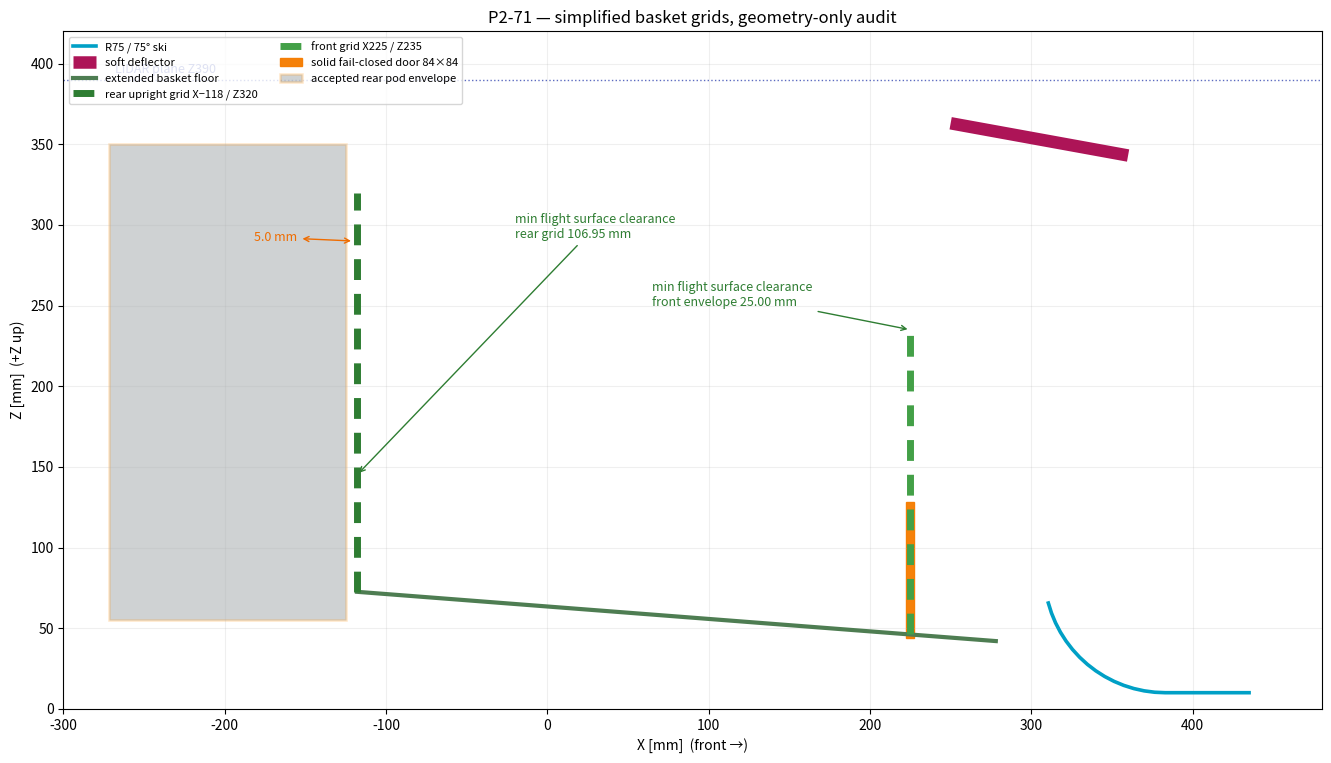

Python code for this plot: (Note: this script raises an exception after producing the figure.)
#!/usr/bin/env python3
"""P2-71 side section using the retained P2-69 trajectories."""
from __future__ import annotations

import csv
import math
from pathlib import Path

import matplotlib.pyplot as plt
from matplotlib.patches import Rectangle

ROOT = Path("engineering/chassis-strength-bench/results/shared_flywheel_phase2/gazebo_p269/matrix/a_75/r_75")
OUT = Path("cad/modular-test-chassis/p271-basket-grid-side.png")


def floor_z(x: float) -> float:
    return 70 + (x + 85) * (42 - 70) / (278 + 85)


fig, ax = plt.subplots(figsize=(13.2, 8.0), constrained_layout=True)
paths = sorted(ROOT.glob("v_*/tm_*/y_*/e_0p3/telemetry.csv"))
for index, path in enumerate(paths):
    rows = list(csv.DictReader(path.open()))
    trace = [(1000 * float(row["ball_base_x_m"]),
              1000 * float(row["ball_base_z_m"]))
             for row in rows if 2.45 <= float(row["time_s"]) <= 3.25]
    x, z = zip(*trace)
    ax.plot(x, z, color="#0072B2", lw=.75, alpha=.25,
            label="30 retained P2-69 trajectories" if index == 0 else None)

# Accepted R75/75 ski and overhead deflector.
ski = [(435, 10), (383, 10)]
for degrees in range(5, 76, 5):
    theta = math.radians(degrees)
    ski.append((383 - 75 * math.sin(theta), 10 + 75 * (1 - math.cos(theta))))
ax.plot(*zip(*ski), color="#00A0C6", lw=2.6, label="R75 / 75° ski")
ax.plot([250, 360], [363, 343], color="#AD1457", lw=9,
        solid_capstyle="butt", label="soft deflector")

# P2-71 basket geometry.
ax.plot([-118, 278], [floor_z(-118), 42], color="#4E7D52", lw=3,
        label="extended basket floor")
ax.plot([-118, -118], [floor_z(-118), 320], color="#2E7D32", lw=5,
        ls=(0, (3, 2)), label="rear upright grid X−118 / Z320")
ax.plot([225, 225], [46.1, 235], color="#43A047", lw=5,
        ls=(0, (3, 2)), label="front grid X225 / Z235")
ax.add_patch(Rectangle((222.5, 44.1), 5, 84, color="#F57C00", alpha=.96,
                       label="solid fail-closed door 84×84"))

# Accepted P2-70 pod, shown as section envelope.
ax.add_patch(Rectangle((-272, 55), 147, 295, facecolor="#263238",
                       edgecolor="#FF8F00", lw=1.8, alpha=.22,
                       label="accepted rear pod envelope"))
ax.annotate("5.0 mm", xy=(-120, 290), xytext=(-182, 290), fontsize=9,
            arrowprops={"arrowstyle":"<->", "color":"#EF6C00"}, color="#EF6C00")

ax.annotate("min flight surface clearance\nrear grid 106.95 mm",
            xy=(-118, 145), xytext=(-20, 292), fontsize=9, color="#2E7D32",
            arrowprops={"arrowstyle":"->", "color":"#2E7D32"})
ax.annotate("min flight surface clearance\nfront envelope 25.00 mm",
            xy=(225, 235), xytext=(65, 250), fontsize=9, color="#2E7D32",
            arrowprops={"arrowstyle":"->", "color":"#2E7D32"})

ax.axhline(390, color="#5C6BC0", ls=":", lw=1)
ax.text(-268, 394, "LiDAR plane Z390", fontsize=9, color="#5C6BC0")
ax.set(xlabel="X [mm]  (front →)", ylabel="Z [mm]  (+Z up)",
       title="P2-71 — simplified basket grids, geometry-only audit")
ax.set_xlim(-300, 480)
ax.set_ylim(0, 420)
ax.set_aspect("equal", adjustable="box")
ax.grid(True, alpha=.2)
ax.legend(loc="upper left", fontsize=8, ncol=2)
fig.savefig(OUT, dpi=170)
print(OUT)
